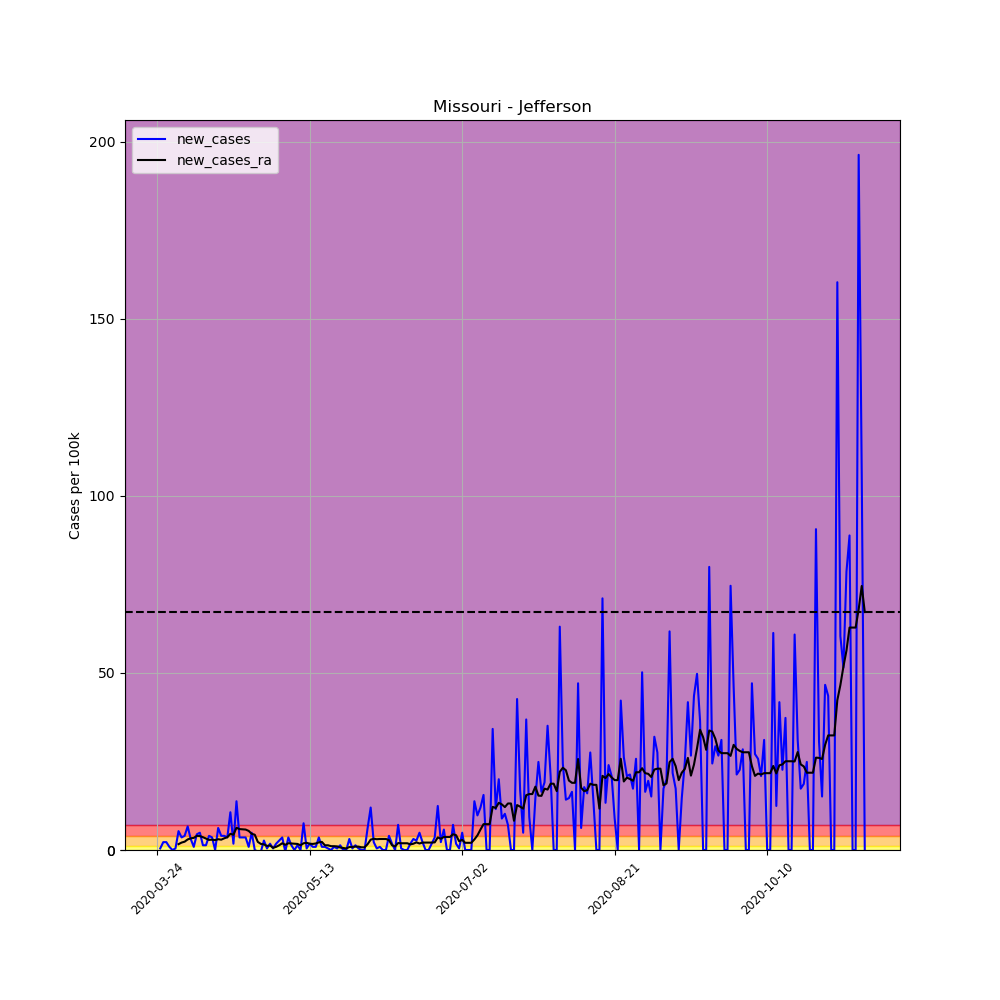

The table this chart was drawn from, first rows:
, date, county, state, fips, cases, deaths, COUNTY, STNAME, CTYNAME, POPESTIMATE2019, per_100k, per_100k_ra, new_cases, new_cases_ra
306623, 2020-03-24, Jefferson, Missouri, 29099, 4, 0, 99, Missouri, Jefferson, 225081, 1.777, , , 
306624, 2020-03-25, Jefferson, Missouri, 29099, 5, 0, 99, Missouri, Jefferson, 225081, 2.221, , 0.4443, 
306625, 2020-03-26, Jefferson, Missouri, 29099, 10, 0, 99, Missouri, Jefferson, 225081, 4.443, , 2.221, 
306626, 2020-03-27, Jefferson, Missouri, 29099, 15, 0, 99, Missouri, Jefferson, 225081, 6.664, , 2.221, 
306627, 2020-03-28, Jefferson, Missouri, 29099, 17, 0, 99, Missouri, Jefferson, 225081, 7.553, , 0.8886, 
306628, 2020-03-29, Jefferson, Missouri, 29099, 17, 0, 99, Missouri, Jefferson, 225081, 7.553, , 0.0, 
306629, 2020-03-30, Jefferson, Missouri, 29099, 18, 0, 99, Missouri, Jefferson, 225081, 7.997, 5.458, 0.4443, 
306630, 2020-03-31, Jefferson, Missouri, 29099, 30, 0, 99, Missouri, Jefferson, 225081, 13.33, 7.109, 5.331, 1.65
306631, 2020-04-01, Jefferson, Missouri, 29099, 38, 0, 99, Missouri, Jefferson, 225081, 16.88, 9.203, 3.554, 2.094
306632, 2020-04-02, Jefferson, Missouri, 29099, 47, 1, 99, Missouri, Jefferson, 225081, 20.88, 11.55, 3.999, 2.348
306633, 2020-04-03, Jefferson, Missouri, 29099, 62, 1, 99, Missouri, Jefferson, 225081, 27.55, 14.53, 6.664, 2.983
306634, 2020-04-04, Jefferson, Missouri, 29099, 69, 1, 99, Missouri, Jefferson, 225081, 30.66, 17.83, 3.11, 3.3
306635, 2020-04-05, Jefferson, Missouri, 29099, 71, 2, 99, Missouri, Jefferson, 225081, 31.54, 21.26, 0.8886, 3.427
306636, 2020-04-06, Jefferson, Missouri, 29099, 81, 2, 99, Missouri, Jefferson, 225081, 35.99, 25.26, 4.443, 3.999
306637, 2020-04-07, Jefferson, Missouri, 29099, 92, 2, 99, Missouri, Jefferson, 225081, 40.87, 29.2, 4.887, 3.935
306638, 2020-04-08, Jefferson, Missouri, 29099, 95, 2, 99, Missouri, Jefferson, 225081, 42.21, 32.81, 1.333, 3.618
306639, 2020-04-09, Jefferson, Missouri, 29099, 98, 2, 99, Missouri, Jefferson, 225081, 43.54, 36.05, 1.333, 3.237
306640, 2020-04-10, Jefferson, Missouri, 29099, 107, 3, 99, Missouri, Jefferson, 225081, 47.54, 38.91, 3.999, 2.856
306641, 2020-04-11, Jefferson, Missouri, 29099, 115, 3, 99, Missouri, Jefferson, 225081, 51.09, 41.83, 3.554, 2.92
306642, 2020-04-12, Jefferson, Missouri, 29099, 115, 3, 99, Missouri, Jefferson, 225081, 51.09, 44.62, 0.0, 2.793
306643, 2020-04-13, Jefferson, Missouri, 29099, 129, 3, 99, Missouri, Jefferson, 225081, 57.31, 47.67, 6.22, 3.047
306644, 2020-04-14, Jefferson, Missouri, 29099, 138, 3, 99, Missouri, Jefferson, 225081, 61.31, 50.58, 3.999, 2.92
306645, 2020-04-15, Jefferson, Missouri, 29099, 147, 3, 99, Missouri, Jefferson, 225081, 65.31, 53.89, 3.999, 3.3
306646, 2020-04-16, Jefferson, Missouri, 29099, 155, 3, 99, Missouri, Jefferson, 225081, 68.86, 57.5, 3.554, 3.618
306647, 2020-04-17, Jefferson, Missouri, 29099, 179, 4, 99, Missouri, Jefferson, 225081, 79.53, 62.07, 10.66, 4.57
306648, 2020-04-18, Jefferson, Missouri, 29099, 183, 3, 99, Missouri, Jefferson, 225081, 81.3, 66.39, 1.777, 4.316
306649, 2020-04-19, Jefferson, Missouri, 29099, 214, 3, 99, Missouri, Jefferson, 225081, 95.08, 72.67, 13.77, 6.283
306650, 2020-04-20, Jefferson, Missouri, 29099, 222, 3, 99, Missouri, Jefferson, 225081, 98.63, 78.57, 3.554, 5.903
306651, 2020-04-21, Jefferson, Missouri, 29099, 230, 3, 99, Missouri, Jefferson, 225081, 102.2, 84.41, 3.554, 5.839
306652, 2020-04-22, Jefferson, Missouri, 29099, 238, 3, 99, Missouri, Jefferson, 225081, 105.7, 90.19, 3.554, 5.776
306653, 2020-04-23, Jefferson, Missouri, 29099, 240, 3, 99, Missouri, Jefferson, 225081, 106.6, 95.58, 0.8886, 5.395
306654, 2020-04-24, Jefferson, Missouri, 29099, 251, 3, 99, Missouri, Jefferson, 225081, 111.5, 100.2, 4.887, 4.57
306655, 2020-04-25, Jefferson, Missouri, 29099, 251, 3, 99, Missouri, Jefferson, 225081, 111.5, 104.5, 0.0, 4.316
306656, 2020-04-26, Jefferson, Missouri, 29099, 250, 3, 99, Missouri, Jefferson, 225081, 111.1, 106.8, -0.4443, 2.285
306657, 2020-04-27, Jefferson, Missouri, 29099, 249, 3, 99, Missouri, Jefferson, 225081, 110.6, 108.5, -0.4443, 1.714
306658, 2020-04-28, Jefferson, Missouri, 29099, 255, 3, 99, Missouri, Jefferson, 225081, 113.3, 110.1, 2.666, 1.587
306659, 2020-04-29, Jefferson, Missouri, 29099, 256, 4, 99, Missouri, Jefferson, 225081, 113.7, 111.2, 0.4443, 1.142
306660, 2020-04-30, Jefferson, Missouri, 29099, 260, 8, 99, Missouri, Jefferson, 225081, 115.5, 112.5, 1.777, 1.269
306661, 2020-05-01, Jefferson, Missouri, 29099, 261, 8, 99, Missouri, Jefferson, 225081, 116, 113.1, 0.4443, 0.6347
306662, 2020-05-02, Jefferson, Missouri, 29099, 265, 8, 99, Missouri, Jefferson, 225081, 117.7, 114, 1.777, 0.8886
306663, 2020-05-03, Jefferson, Missouri, 29099, 271, 8, 99, Missouri, Jefferson, 225081, 120.4, 115.3, 2.666, 1.333
306664, 2020-05-04, Jefferson, Missouri, 29099, 279, 10, 99, Missouri, Jefferson, 225081, 124, 117.2, 3.554, 1.904
306665, 2020-05-05, Jefferson, Missouri, 29099, 278, 10, 99, Missouri, Jefferson, 225081, 123.5, 118.7, -0.4443, 1.46
306666, 2020-05-06, Jefferson, Missouri, 29099, 286, 10, 99, Missouri, Jefferson, 225081, 127.1, 120.6, 3.554, 1.904
306667, 2020-05-07, Jefferson, Missouri, 29099, 289, 10, 99, Missouri, Jefferson, 225081, 128.4, 122.4, 1.333, 1.841
306668, 2020-05-08, Jefferson, Missouri, 29099, 289, 10, 99, Missouri, Jefferson, 225081, 128.4, 124.2, 0.0, 1.777
306669, 2020-05-09, Jefferson, Missouri, 29099, 292, 12, 99, Missouri, Jefferson, 225081, 129.7, 125.9, 1.333, 1.714
306670, 2020-05-10, Jefferson, Missouri, 29099, 292, 12, 99, Missouri, Jefferson, 225081, 129.7, 127.3, 0.0, 1.333
306671, 2020-05-11, Jefferson, Missouri, 29099, 309, 12, 99, Missouri, Jefferson, 225081, 137.3, 129.2, 7.553, 1.904
306672, 2020-05-12, Jefferson, Missouri, 29099, 310, 12, 99, Missouri, Jefferson, 225081, 137.7, 131.2, 0.4443, 2.031
306673, 2020-05-13, Jefferson, Missouri, 29099, 314, 13, 99, Missouri, Jefferson, 225081, 139.5, 133, 1.777, 1.777
306674, 2020-05-14, Jefferson, Missouri, 29099, 316, 13, 99, Missouri, Jefferson, 225081, 140.4, 134.7, 0.8886, 1.714
306675, 2020-05-15, Jefferson, Missouri, 29099, 318, 14, 99, Missouri, Jefferson, 225081, 141.3, 136.5, 0.8886, 1.841
306676, 2020-05-16, Jefferson, Missouri, 29099, 326, 14, 99, Missouri, Jefferson, 225081, 144.8, 138.7, 3.554, 2.158
306677, 2020-05-17, Jefferson, Missouri, 29099, 328, 14, 99, Missouri, Jefferson, 225081, 145.7, 141, 0.8886, 2.285
306678, 2020-05-18, Jefferson, Missouri, 29099, 330, 14, 99, Missouri, Jefferson, 225081, 146.6, 142.3, 0.8886, 1.333
306679, 2020-05-19, Jefferson, Missouri, 29099, 331, 14, 99, Missouri, Jefferson, 225081, 147.1, 143.6, 0.4443, 1.333
306680, 2020-05-20, Jefferson, Missouri, 29099, 331, 14, 99, Missouri, Jefferson, 225081, 147.1, 144.7, 0.0, 1.079
306681, 2020-05-21, Jefferson, Missouri, 29099, 333, 15, 99, Missouri, Jefferson, 225081, 147.9, 145.8, 0.8886, 1.079
306682, 2020-05-22, Jefferson, Missouri, 29099, 334, 15, 99, Missouri, Jefferson, 225081, 148.4, 146.8, 0.4443, 1.016
... 173 more rows
